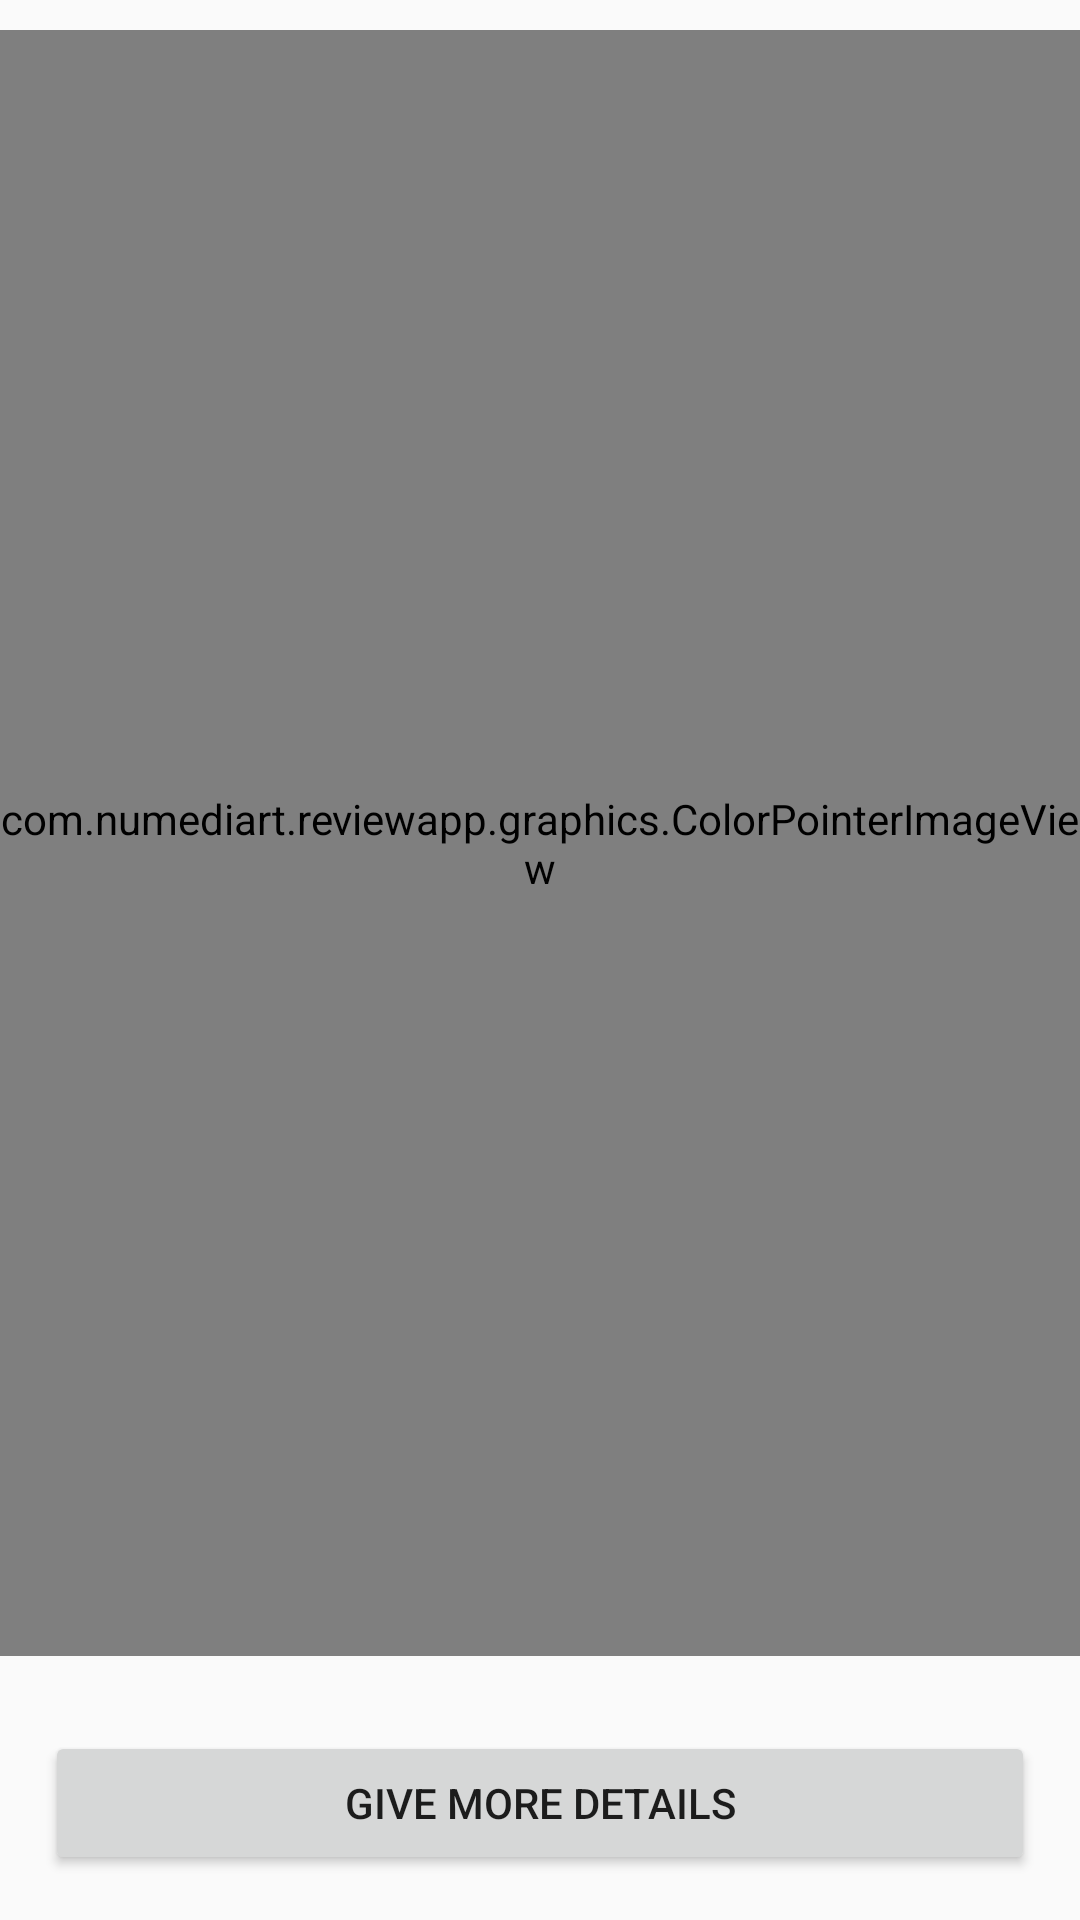

Here is an Android app screen rendered from its layout file. Give the layout XML and the strings, colors and styles it references.
<!-- AndroidManifest.xml: application theme AppTheme -->
<!-- res/layout/activity_score.xml -->
<?xml version="1.0" encoding="utf-8"?>
<LinearLayout xmlns:android="http://schemas.android.com/apk/res/android"
    xmlns:app="http://schemas.android.com/apk/res-auto"
    android:orientation="vertical"
    android:layout_width="match_parent"
    android:layout_height="match_parent">

    <view class="com.numediart.reviewapp.graphics.ColorPointerImageView"
        android:id="@+id/emotionGraph"
        android:layout_width="match_parent"
        android:layout_height="0dp"
        android:layout_marginVertical="10dp"
        android:layout_weight="1"
        android:gravity="center"
        android:scaleType="centerInside"

        android:src="@drawable/emotion_graph"
        app:bitmap_colors="@drawable/color_map"
        />

    <Button
        android:id="@+id/nextButton"
        android:layout_width="match_parent"
        android:layout_height="wrap_content"
        android:drawableEnd="@drawable/ic_forward_black_24dp"
        android:text="@string/next_score_button"
        android:layout_margin="@dimen/textMargin" />

</LinearLayout>
<!-- resources referenced by this layout -->
<resources>
  <dimen name="textMargin">15dp</dimen>
  <!-- drawable color_map: png bitmap (drawable, 265892 bytes) -->
  <string name="next_score_button">Give more details</string>
  <style name="AppTheme" parent="Theme.AppCompat.Light.DarkActionBar">
          
          <item name="colorPrimary">@color/colorPrimary</item>
          <item name="colorPrimaryDark">@color/colorPrimaryDark</item>
          <item name="colorAccent">@color/colorAccent</item>
      </style>
  <color name="colorPrimary">#008577</color>
  <color name="colorPrimaryDark">#00574B</color>
  <color name="colorAccent">#D81B60</color>
</resources>
